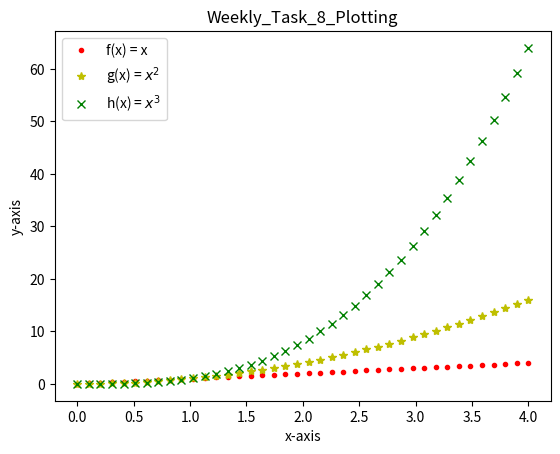

Generate this figure with matplotlib:
import matplotlib.pyplot as plt
import numpy as np

# The np.linspace() function in Python returns evenly spaced numbers over 
# the specified interval which in this case is 40 numbers in range 0-4.
# plt.plot is plotting the variables, included are colour and labels
# title and x and y labels along with a legend and save file.
# the plot then shows for 5 seconds and code ends 

x = np.linspace(0.0, 4.0, 40)
g = x**2
h = x**3
plt.plot(x, x, "r.", label = "f(x) = x")
plt.plot(x, g, "y*", label = "g(x) = $x^2$")
plt.plot(x, h, "gx", label = "h(x) = $x^3$")
plt.title("Weekly_Task_8_Plotting")
plt.xlabel("x-axis")
plt.ylabel("y-axis")
plt.legend()
plt.savefig("Weekly_task_8.png")
plt.show(block=False)
plt.pause(5)
plt.close("all")
